Labelled photos from "dataset", an image-classification folder in Renzo-T/Chess_Scanner. The possible labels are: black bishop, black king, black knight, black pawn, black queen, black rook, nothing, white bishop, white king, white knight, white pawn, white queen, white rook.

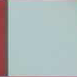
Label: nothing

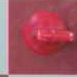
Label: nothing

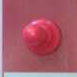
Label: white pawn

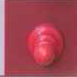
Label: nothing

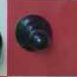
Label: black pawn

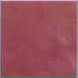
Label: nothing
